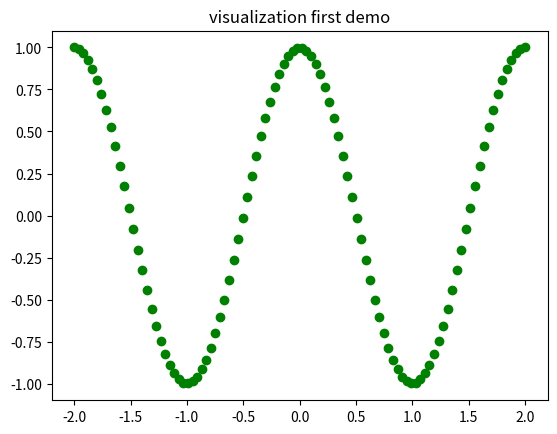

The script that saved this image:
# encoding: utf-8

# !/usr/bin/env python

'''

[redacted]

[redacted]

@file: nyplt_f.py

@time: 2018/5/29 19:44

@desc:
'''

import matplotlib.pyplot as plt
import numpy as np

x = np.linspace(-2,2,100)
y = np.cos(np.pi*x)

plt.plot(x,y,'go')
plt.title("visualization first demo")
plt.show()